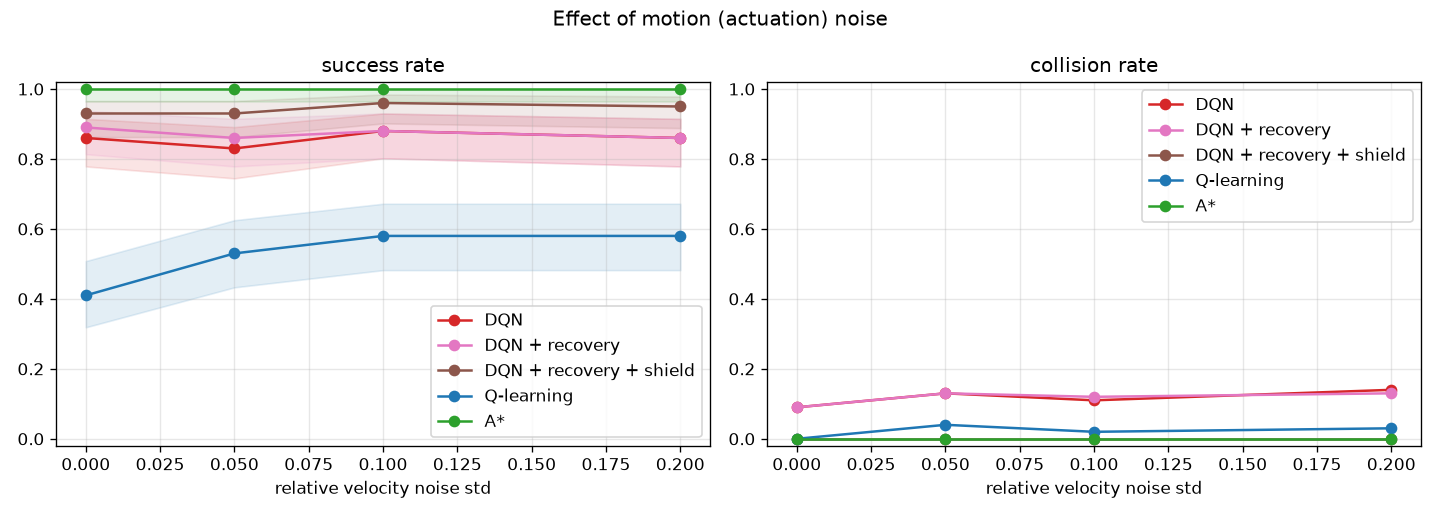

The data file committed next to this chart (first rows):
method, motion_noise, success_rate, success_ci_low, success_ci_high, collision_rate, timeout_rate, no_path_rate, mean_path_ratio_success, mean_steps_success, mean_path_length_success, mean_inference_ms, mean_planning_ms, mean_nodes_expanded, interventions_per_episode
DQN, 0.0, 0.86, 0.7786, 0.9147, 0.09, 0.05, 0.0, 1.191, 72.86, 4.398, 0.0631, 0.0, 0.0, 0.0
DQN + recovery, 0.0, 0.89, 0.8137, 0.9375, 0.09, 0.02, 0.0, 1.223, 77.01, 4.531, 0.0744, 0.0, 0.0, 0.0
DQN + recovery + shield, 0.0, 0.93, 0.8625, 0.9657, 0.0, 0.07, 0.0, 1.241, 86.89, 4.611, 0.0659, 0.0, 0.0, 6.41
Q-learning, 0.0, 0.41, 0.3187, 0.508, 0.0, 0.59, 0.0, 1.15, 60.07, 3.717, 0.0328, 0.0, 0.0, 0.0
A*, 0.0, 1.0, 0.963, 1.0, 0.0, 0.0, 0.0, 1.011, 78.91, 3.829, 0.0016, 6.082, 1278, 0.0
DQN, 0.05, 0.83, 0.7445, 0.8911, 0.13, 0.04, 0.0, 1.193, 74.96, 4.402, 0.0609, 0.0, 0.0, 0.0
DQN + recovery, 0.05, 0.86, 0.7786, 0.9147, 0.13, 0.01, 0.0, 1.226, 75.8, 4.537, 0.0655, 0.0, 0.0, 0.0
DQN + recovery + shield, 0.05, 0.93, 0.8625, 0.9657, 0.0, 0.07, 0.0, 1.259, 85.25, 4.699, 0.0766, 0.0, 0.0, 5.45
Q-learning, 0.05, 0.53, 0.4329, 0.6249, 0.04, 0.43, 0.0, 1.184, 96.23, 4.107, 0.0319, 0.0, 0.0, 0.0
A*, 0.05, 1.0, 0.963, 1.0, 0.0, 0.0, 0.0, 1.01, 80.69, 3.825, 0.0015, 5.803, 1278, 0.0
DQN, 0.1, 0.88, 0.8019, 0.93, 0.11, 0.01, 0.0, 1.233, 79.39, 4.602, 0.0716, 0.0, 0.0, 0.0
DQN + recovery, 0.1, 0.88, 0.8019, 0.93, 0.12, 0.0, 0.0, 1.235, 78.4, 4.554, 0.0655, 0.0, 0.0, 0.0
DQN + recovery + shield, 0.1, 0.96, 0.9016, 0.9843, 0.0, 0.04, 0.0, 1.294, 98.5, 4.819, 0.0662, 0.0, 0.0, 7.39
Q-learning, 0.1, 0.58, 0.4821, 0.672, 0.02, 0.4, 0.0, 1.179, 96.02, 4.07, 0.0334, 0.0, 0.0, 0.0
A*, 0.1, 1.0, 0.963, 1.0, 0.0, 0.0, 0.0, 1.009, 80.22, 3.823, 0.0016, 5.71, 1278, 0.0
DQN, 0.2, 0.86, 0.7786, 0.9147, 0.14, 0.0, 0.0, 1.242, 79.34, 4.619, 0.0608, 0.0, 0.0, 0.0
DQN + recovery, 0.2, 0.86, 0.7786, 0.9147, 0.13, 0.01, 0.0, 1.231, 76.87, 4.599, 0.0729, 0.0, 0.0, 0.0
DQN + recovery + shield, 0.2, 0.95, 0.8882, 0.9785, 0.0, 0.05, 0.0, 1.308, 98.05, 4.89, 0.0684, 0.0, 0.0, 6.6
Q-learning, 0.2, 0.58, 0.4821, 0.672, 0.03, 0.39, 0.0, 1.202, 98.02, 4.249, 0.0319, 0.0, 0.0, 0.0
A*, 0.2, 1.0, 0.963, 1.0, 0.0, 0.0, 0.0, 1.008, 77.15, 3.821, 0.0017, 6.342, 1278, 0.0
